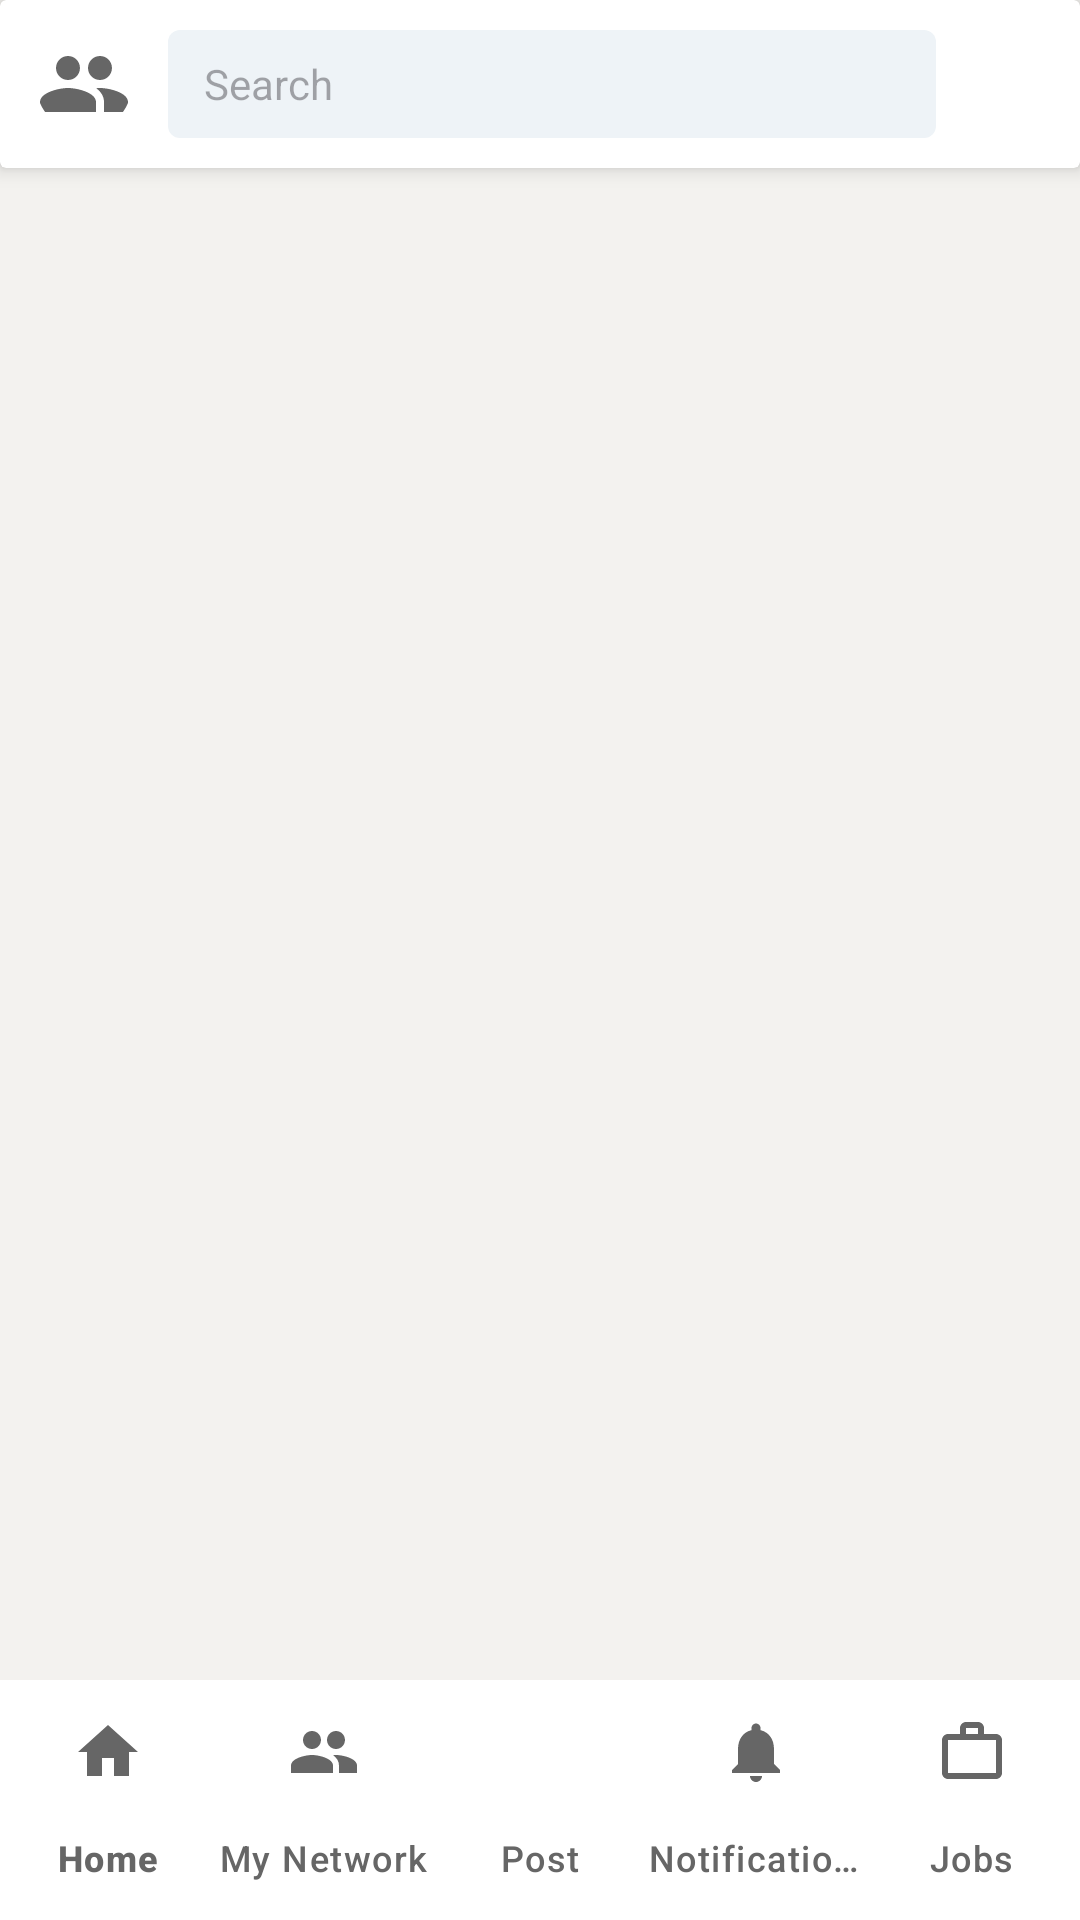

The Android layout XML behind this screen, and the referenced resources:
<!-- AndroidManifest.xml: application theme Theme.LinkedIn -->
<!-- res/layout/activity_main.xml -->
<?xml version="1.0" encoding="utf-8"?>
<androidx.constraintlayout.widget.ConstraintLayout xmlns:android="http://schemas.android.com/apk/res/android"
    xmlns:app="http://schemas.android.com/apk/res-auto"
    xmlns:tools="http://schemas.android.com/tools"
    android:id="@+id/main"
    android:layout_width="match_parent"
    android:layout_height="match_parent"
    android:background="@color/linkedin_bg_gray"
    tools:context=".MainActivity">

    
    <androidx.cardview.widget.CardView
        android:id="@+id/topBar"
        android:layout_width="0dp"
        android:layout_height="56dp"
        app:cardElevation="4dp"
        app:layout_constraintEnd_toEndOf="parent"
        app:layout_constraintStart_toStartOf="parent"
        app:layout_constraintTop_toTopOf="parent">

        <androidx.constraintlayout.widget.ConstraintLayout
            android:layout_width="match_parent"
            android:layout_height="match_parent"
            android:paddingHorizontal="12dp">

            <com.google.android.material.imageview.ShapeableImageView
                android:id="@+id/profileIcon"
                android:layout_width="32dp"
                android:layout_height="32dp"
                android:src="@drawable/ic_network"
                app:layout_constraintBottom_toBottomOf="parent"
                app:layout_constraintStart_toStartOf="parent"
                app:layout_constraintTop_toTopOf="parent"
                app:shapeAppearanceOverlay="@style/CircleImage" />

            <EditText
                android:id="@+id/searchBar"
                android:layout_width="0dp"
                android:layout_height="36dp"
                android:layout_marginHorizontal="12dp"
                android:background="@drawable/search_bg"
                android:hint="Search"
                android:inputType="text"
                android:paddingStart="12dp"
                android:paddingEnd="12dp"
                android:textSize="14sp"
                app:layout_constraintBottom_toBottomOf="parent"
                app:layout_constraintEnd_toStartOf="@+id/messagingIcon"
                app:layout_constraintStart_toEndOf="@id/profileIcon"
                app:layout_constraintTop_toTopOf="parent"
                android:autofillHints="none" />

            <ImageView
                android:id="@+id/messagingIcon"
                android:layout_width="24dp"
                android:layout_height="24dp"
                android:src="@drawable/ic_post"
                android:contentDescription="Messaging"
                app:layout_constraintBottom_toBottomOf="parent"
                app:layout_constraintEnd_toEndOf="parent"
                app:layout_constraintTop_toTopOf="parent" />

        </androidx.constraintlayout.widget.ConstraintLayout>
    </androidx.cardview.widget.CardView>

    
    <androidx.fragment.app.FragmentContainerView
        android:id="@+id/fragmentContainer"
        android:layout_width="0dp"
        android:layout_height="0dp"
        app:layout_constraintBottom_toTopOf="@+id/bottomNavigation"
        app:layout_constraintEnd_toEndOf="parent"
        app:layout_constraintStart_toStartOf="parent"
        app:layout_constraintTop_toBottomOf="@id/topBar" />

    
    <com.google.android.material.bottomnavigation.BottomNavigationView
        android:id="@+id/bottomNavigation"
        android:layout_width="match_parent"
        android:layout_height="wrap_content"
        android:background="@color/white"
        app:itemIconTint="@color/linkedin_text_gray"
        app:itemTextColor="@color/linkedin_text_gray"
        app:labelVisibilityMode="labeled"
        app:layout_constraintBottom_toBottomOf="parent"
        app:menu="@menu/bottom_nav_menu" />

</androidx.constraintlayout.widget.ConstraintLayout>
<!-- resources referenced by this layout -->
<resources>
  <color name="linkedin_bg_gray">#F3F2EF</color>
  <color name="linkedin_text_gray">#666666</color>
  <color name="white">#FFFFFFFF</color>
  <!-- drawable ic_network (drawable) -->
  <vector xmlns:android="http://schemas.android.com/apk/res/android"
      android:width="24dp"
      android:height="24dp"
      android:viewportWidth="24"
      android:viewportHeight="24">
      <path
          android:fillColor="#666666"
          android:pathData="M16,11C17.66,11 18.99,9.66 18.99,8C18.99,6.34 17.66,5 16,5C14.34,5 13,6.34 13,8C13,9.66 14.34,11 16,11M8,11C9.66,11 10.99,9.66 10.99,8C10.99,6.34 9.66,5 8,5C6.34,5 5,6.34 5,8C5,9.66 6.34,11 8,11M8,13C5.67,13 1,14.17 1,16.5V19H15V16.5C15,14.17 10.33,13 8,13M16,13C15.71,13 15.38,13.02 15.03,13.05C16.19,13.89 17,15.06 17,16.5V19H23V16.5C23,14.17 18.33,13 16,13Z" />
  </vector>
  <!-- drawable search_bg (drawable) -->
  <?xml version="1.0" encoding="utf-8"?>
  <shape xmlns:android="http://schemas.android.com/apk/res/android">
      <solid android:color="#EEF3F7" />
      <corners android:radius="4dp" />
  </shape>
  <style name="CircleImage">
          <item name="cornerSize">50%</item>
      </style>
  <style name="Theme.LinkedIn" parent="Base.Theme.LinkedIn" />
  <style name="Base.Theme.LinkedIn" parent="Theme.Material3.DayNight.NoActionBar">
          
          <item name="colorPrimary">@color/linkedin_blue</item>
          <item name="android:windowBackground">@color/linkedin_bg_gray</item>
      </style>
  <color name="linkedin_blue">#0A66C2</color>
</resources>
